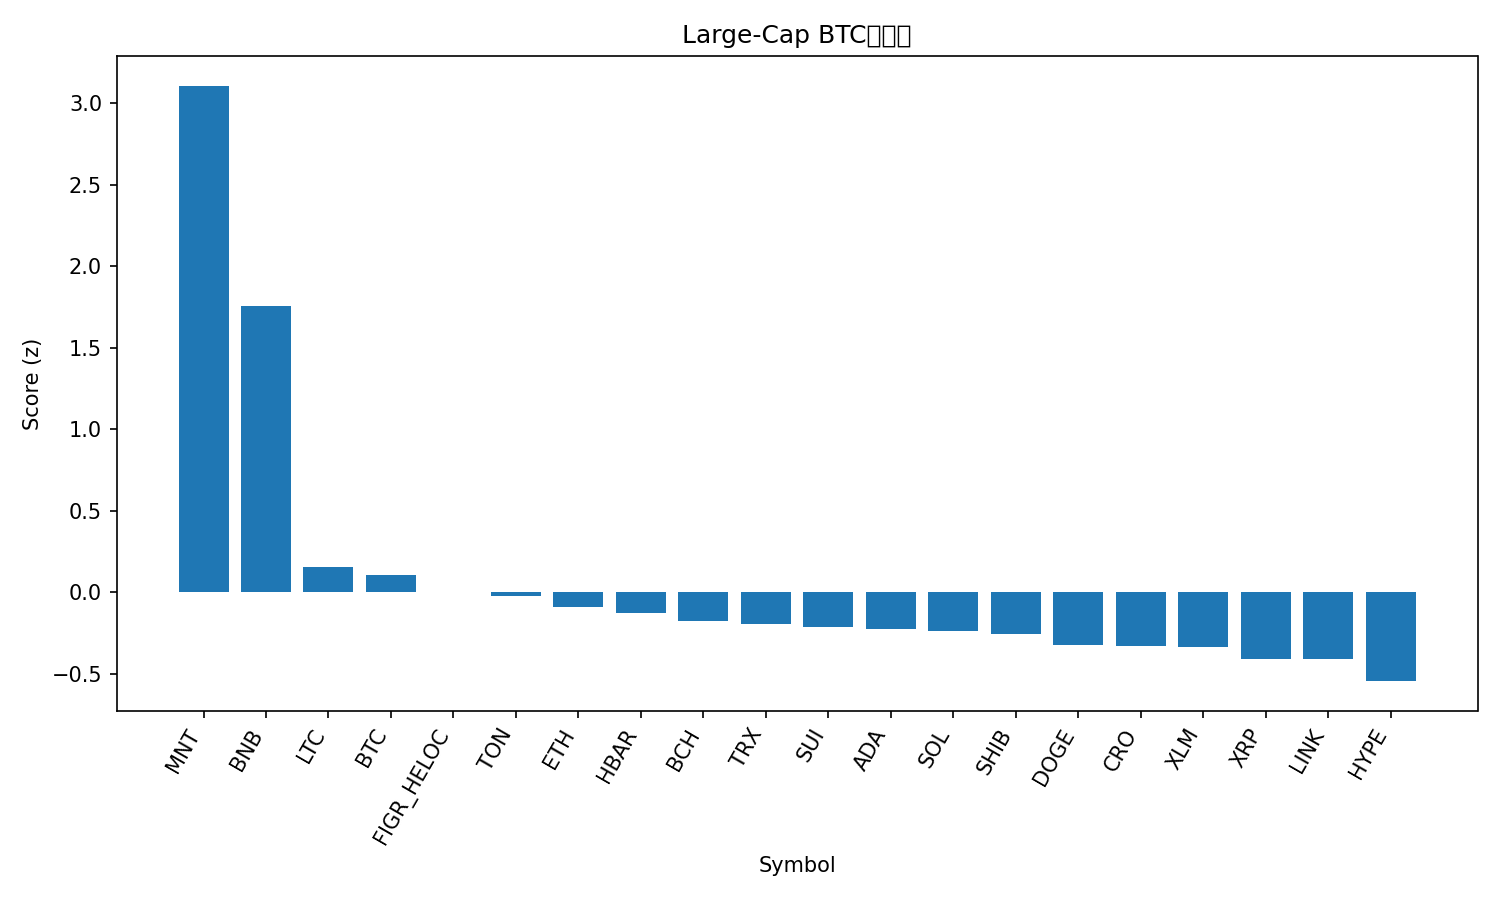

The file beside this chart, header and first rows:
rank, name, symbol, price_btc, price_usd, pct_1h_btc, pct_24h_btc, pct_7d_btc, market_cap_rank, market_cap_usd, volume_usd, score
1, Mantle, MNT, 1.991e-05, 2.43, 4.905, 3.709, 27.93, 31, 7914036401, 460395906, 3.106
2, BNB, BNB, 0.0107, 1306, 0.7778, 9.774, 21.32, 3, 181786177150, 8909145419, 1.756
3, Litecoin, LTC, 0.000955, 116.5, 0.1735, -0.1579, 2.427, 27, 8901243044, 780137648, 0.1553
4, Bitcoin, BTC, 1.0, 122040, 0.0, 0.0, 0.0, 1, 2433355583759, 75171752312, 0.1063
5, Figure Heloc, FIGR_HELOC, 8.17e-06, 0.9975, -0.4942, 2.837, -6.356, 17, 12874047314, 26746894, 0.003738
6, Toncoin, TON, 2.285e-05, 2.79, -0.006456, -0.2987, -2.447, 33, 7019727404, 177999956, -0.02392
7, Ethereum, ETH, 0.0369, 4504, 0.003512, -2.171, 1.527, 2, 543712510996, 48788560951, -0.08822
8, Hedera, HBAR, 1.8e-06, 0.2193, 0.2758, -2.418, -3.525, 25, 9278090712, 305021930, -0.1276
9, Bitcoin Cash, BCH, 0.004746, 579.3, -0.09428, -1.346, -2.754, 23, 11549957010, 267089820, -0.1735
10, TRON, TRX, 2.77e-06, 0.3381, -0.432, 0.3978, -5.545, 10, 32008486350, 777373478, -0.1977
11, Sui, SUI, 2.847e-05, 3.47, 0.03805, -2.83, -0.01767, 18, 12599282037, 1237958317, -0.2145
12, Cardano, ADA, 6.81e-06, 0.8317, 0.1099, -2.835, -2.605, 11, 30378426392, 1818000844, -0.2261
13, Solana, SOL, 0.001828, 223, -0.0699, -2.716, 0.1057, 6, 121763518925, 9563184595, -0.2381
14, Shiba Inu, SHIB, 1.00638e-10, 1.228e-05, -0.02558, -2.624, -1.971, 32, 7225165709, 238389527, -0.2572
15, Dogecoin, DOGE, 2.06e-06, 0.2508, 0.04705, -4.193, 1.148, 9, 37920052406, 3917720630, -0.3234
16, Cronos, CRO, 1.62e-06, 0.1982, 0.2454, -4.106, -4.551, 34, 6909649971, 45104724, -0.3283
17, Stellar, XLM, 3.17e-06, 0.3872, -0.1928, -2.948, -0.2622, 19, 12379014240, 308900794, -0.3353
18, XRP, XRP, 2.354e-05, 2.87, -0.2521, -2.551, -5.963, 5, 171959612911, 7265810871, -0.4106
19, Chainlink, LINK, 0.0001804, 22.01, -0.02238, -3.863, -3.909, 15, 14920730338, 1348516050, -0.4116
20, Hyperliquid, HYPE, 0.0003702, 45.15, 0.3122, -6.2, -6.763, 20, 12219026676, 677546772, -0.545
21, Avalanche, AVAX, 0.0002312, 28.22, -1.149, -6.174, -11.92, 22, 11899002766, 1042726222, -1.287
